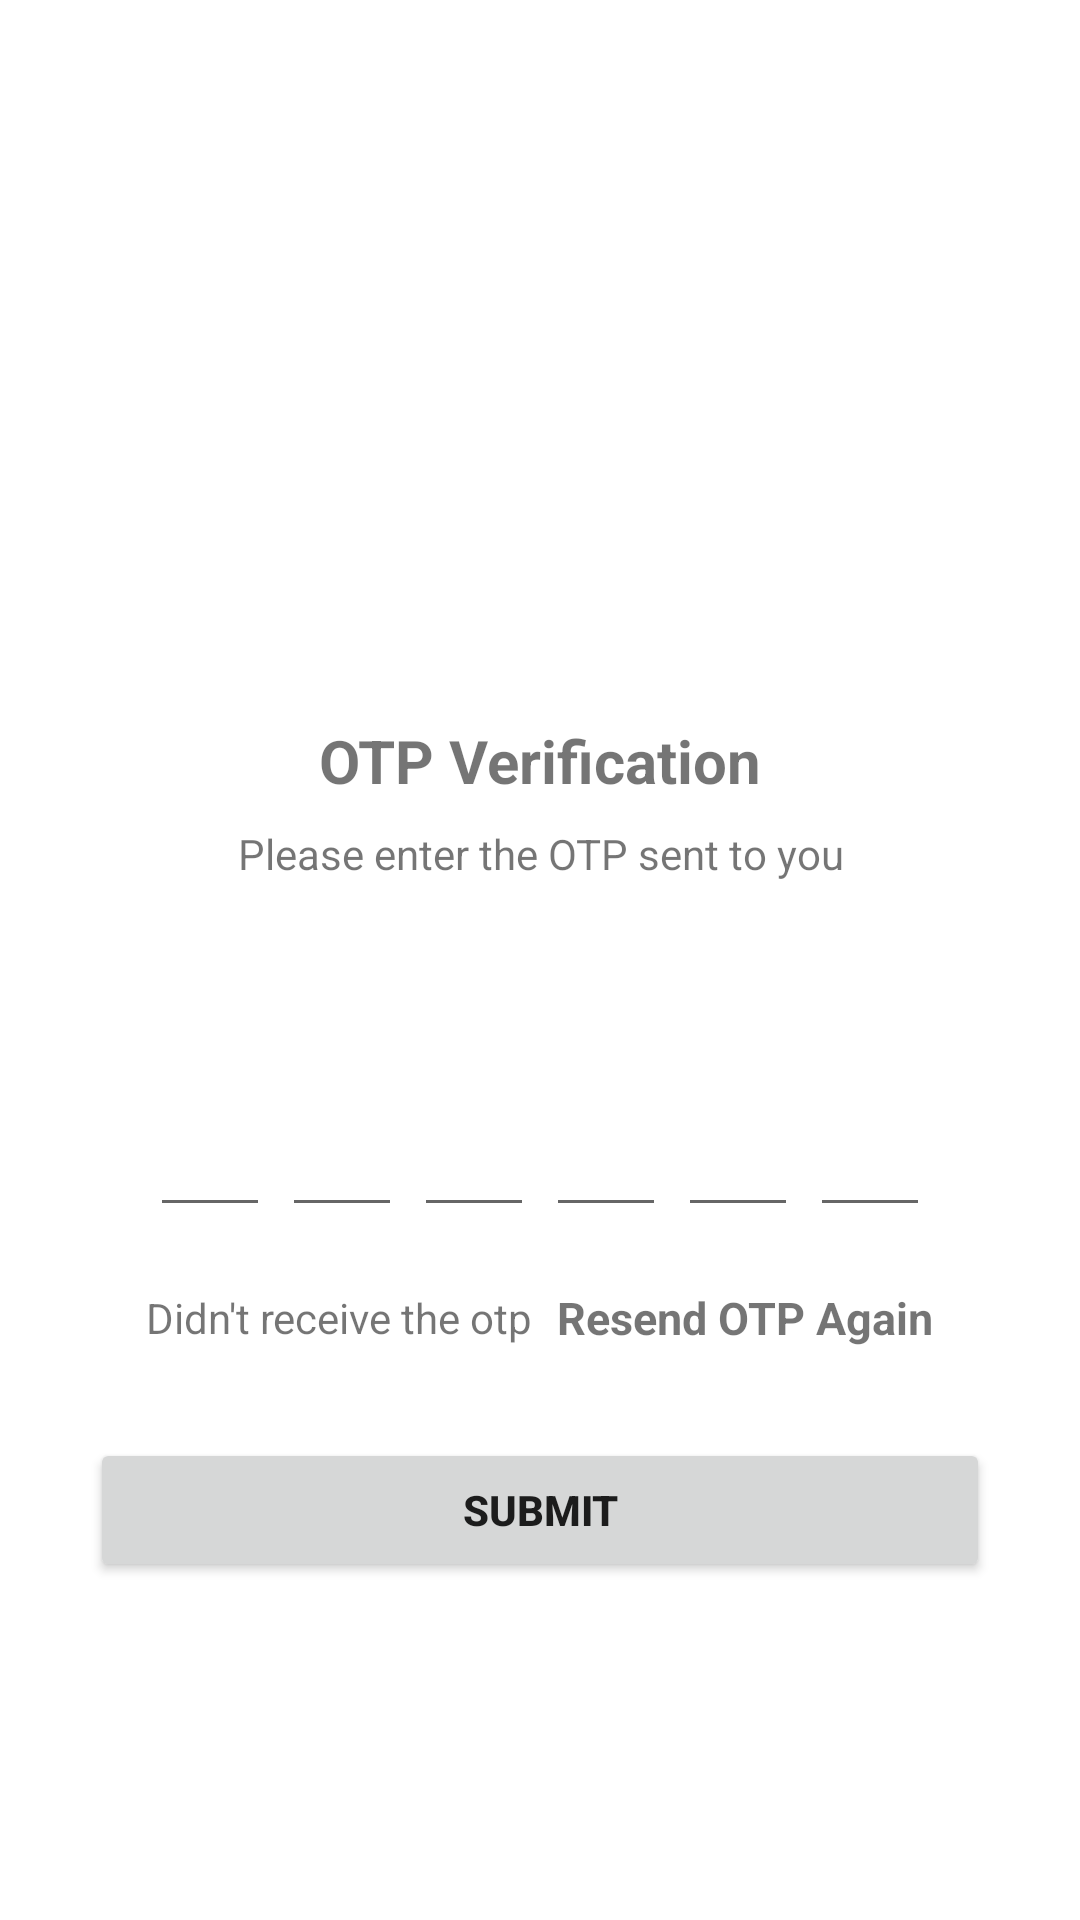

Produce the Android XML layout that renders to this screen, including the resource entries it uses.
<!-- AndroidManifest.xml: application theme Theme.Otpverfication -->
<!-- res/layout/activity_verifyenterotptwo.xml -->
<?xml version="1.0" encoding="utf-8"?>
<ScrollView xmlns:android="http://schemas.android.com/apk/res/android"
    xmlns:app="http://schemas.android.com/apk/res-auto"
    xmlns:tools="http://schemas.android.com/tools"
    android:layout_width="match_parent"
    android:layout_height="match_parent"
    tools:context=".MainActivity">

    <LinearLayout
        android:layout_width="match_parent"
        android:layout_height="match_parent"
        android:gravity="center_horizontal"
        android:orientation="vertical">

        <ImageView
            android:id="@+id/img1"
            android:layout_width="120dp"
            android:layout_height="120dp"
            android:layout_marginTop="90dp"
            android:src="@drawable/ic_otp"/>
        <TextView
            android:layout_width="wrap_content"
            android:layout_height="wrap_content"
            android:layout_marginTop="30dp"
            android:textSize="20sp"
            android:text="OTP Verification"
            android:textStyle="bold"/>

        <TextView
            android:layout_width="match_parent"
            android:layout_height="wrap_content"
            android:layout_marginStart="50dp"
            android:layout_marginLeft="50dp"
            android:layout_marginTop="8dp"
            android:layout_marginEnd="50dp"
            android:gravity="center"
            android:text="Please enter the OTP sent to you"
            android:textSize="14sp"/>

        <TextView
            android:id="@+id/textmobileshowno"
            android:layout_width="match_parent"
            android:layout_height="wrap_content"
            android:layout_marginStart="30dp"
            android:layout_marginLeft="30dp"
            android:layout_marginTop="20dp"
            android:layout_marginEnd="30dp"
            android:gravity="center"

            android:textSize="14sp"/>




        <LinearLayout
            android:layout_width="match_parent"
            android:layout_height="wrap_content"
           android:layout_marginTop="30dp"
            android:gravity="center"
            android:orientation="horizontal">


            <EditText
                android:id="@+id/inputotp1"
                android:layout_width="40dp"
                android:layout_height="46dp"
                android:gravity="center"
                android:imeOptions="actionNext"
                android:importantForAutofill="no"
                android:inputType="number"
                android:textSize="24sp"
                android:textStyle="bold"
                tools:ignore="LabelFor"
                />

            <EditText
                android:id="@+id/inputotp2"
                android:layout_width="40dp"
                android:layout_height="46dp"
                android:layout_marginStart="4dp"
                android:layout_marginLeft="4dp"
                android:gravity="center"
                android:imeOptions="actionNext"
                android:importantForAutofill="no"
                android:inputType="number"
                android:textSize="24sp"
                android:textStyle="bold"
                tools:ignore="LabelFor"
                />

            <EditText
                android:id="@+id/inputotp3"
                android:layout_width="40dp"
                android:layout_height="46dp"
                android:layout_marginStart="4dp"
                android:layout_marginLeft="4dp"
                android:gravity="center"
                android:imeOptions="actionNext"
                android:importantForAutofill="no"
                android:inputType="number"
                android:textSize="24sp"
                android:textStyle="bold"
                tools:ignore="LabelFor"
                />
            <EditText
                android:id="@+id/inputotp4"
                android:layout_width="40dp"
                android:layout_height="46dp"
                android:layout_marginStart="4dp"
                android:layout_marginLeft="4dp"
                android:gravity="center"
                android:imeOptions="actionNext"
                android:importantForAutofill="no"
                android:inputType="number"
                android:textSize="24sp"
                android:textStyle="bold"
                tools:ignore="LabelFor"
                />
            <EditText
                android:id="@+id/inputotp5"
                android:layout_width="40dp"
                android:layout_height="46dp"
                android:layout_marginStart="4dp"
                android:layout_marginLeft="4dp"
                android:gravity="center"
                android:imeOptions="actionNext"
                android:importantForAutofill="no"
                android:inputType="number"
                android:textSize="24sp"
                android:textStyle="bold"
                tools:ignore="LabelFor"
                />
            <EditText
                android:id="@+id/inputotp6"
                android:layout_width="40dp"
                android:layout_height="46dp"
                android:layout_marginStart="4dp"
                android:layout_marginLeft="4dp"
                android:gravity="center"
                android:imeOptions="actionNext"
                android:importantForAutofill="no"
                android:inputType="number"
                android:textSize="24sp"
                android:textStyle="bold"
                tools:ignore="LabelFor"
                />


        </LinearLayout>

        <LinearLayout
            android:layout_width="match_parent"
            android:layout_height="wrap_content"
            android:layout_marginTop="20dp"
            android:gravity="center"
            android:orientation="horizontal">

            <TextView
                android:layout_width="wrap_content"
                android:layout_height="wrap_content"
                android:text="Didn't receive the otp"
                android:textSize="14sp"/>
            <TextView
                android:id="@+id/resendotp"
                android:layout_width="wrap_content"
                android:layout_height="wrap_content"
                android:layout_marginStart="8dp"
                android:text="Resend OTP Again"
                android:layout_marginLeft="8dp"
                android:textStyle="bold"
                android:textSize="15sp"/>

        </LinearLayout>

        <FrameLayout
            android:layout_width="match_parent"
            android:layout_height="wrap_content">
        <Button
            android:id="@+id/submitotp"
            android:layout_width="match_parent"
            android:layout_height="wrap_content"
            android:text="Submit"
            android:layout_margin="30dp"
            android:textStyle="bold"/>

            <ProgressBar
                android:id="@+id/progressbar"
                android:layout_width="35dp"
                android:layout_height="35dp"
                android:layout_gravity="center"
                android:visibility="gone"/>

        </FrameLayout>
    </LinearLayout>


</ScrollView>
<!-- resources referenced by this layout -->
<resources>
  <style name="Theme.Otpverfication" parent="Theme.MaterialComponents.DayNight.DarkActionBar">
          
          <item name="colorPrimary">@color/purple_500</item>
          <item name="colorPrimaryVariant">@color/purple_700</item>
          <item name="colorOnPrimary">@color/white</item>
          
          <item name="colorSecondary">@color/teal_200</item>
          <item name="colorSecondaryVariant">@color/teal_700</item>
          <item name="colorOnSecondary">@color/black</item>
          
          <item name="android:statusBarColor" tools:targetApi="l">?attr/colorPrimaryVariant</item>
          
      </style>
  <!-- not gathered from this repository: default colours our renderer supplied (Android Studio template values) -->
  <color name="purple_500">#FF6200EE</color>
  <color name="purple_700">#FF3700B3</color>
  <color name="teal_200">#FF03DAC5</color>
  <color name="teal_700">#FF018786</color>
  <color name="black">#FF000000</color>
  <color name="white">#FFFFFFFF</color>
</resources>
